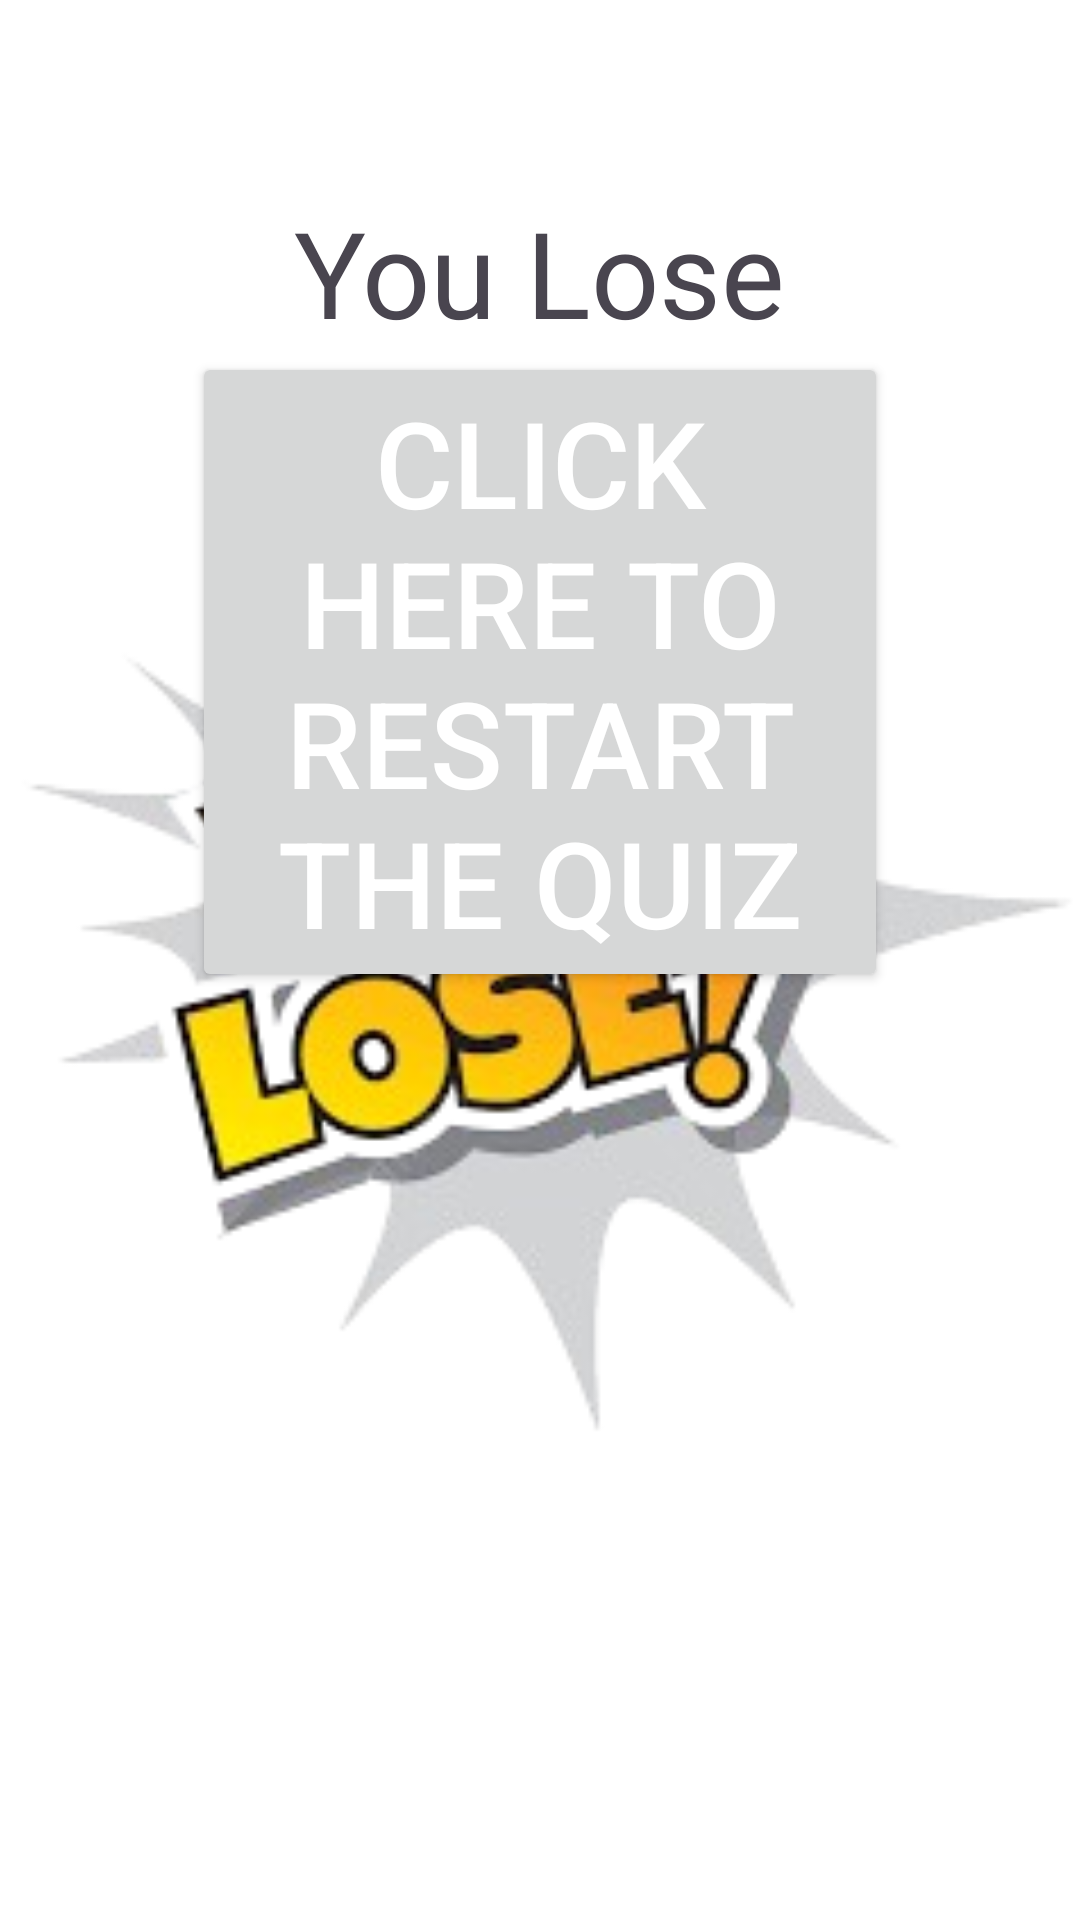

Write the Android layout XML for this screen, with the resource values it uses.
<!-- AndroidManifest.xml: application theme Theme.AsFirstApp -->
<!-- res/layout/activity_failure_screen.xml -->
<?xml version="1.0" encoding="utf-8"?>
<FrameLayout
    xmlns:android="http://schemas.android.com/apk/res/android"
    xmlns:app="http://schemas.android.com/apk/res-auto"
    xmlns:tools="http://schemas.android.com/tools"
    android:id="@+id/main3"
    android:layout_width="match_parent"
    android:layout_height="match_parent"
    android:background="@color/white"
    tools:context=".Failure">

    
    <ImageView
        android:layout_width="match_parent"
        android:layout_height="match_parent"
        android:src="@drawable/you_lose"
        android:scaleType="fitCenter" />

    
    <LinearLayout
        android:layout_width="match_parent"
        android:layout_height="match_parent"
        android:orientation="vertical"
        android:padding="?attr/actionBarSize">

        
        <LinearLayout
            android:layout_width="wrap_content"
            android:layout_height="wrap_content"
            android:orientation="vertical" />

        
        <TextView
            android:layout_width="wrap_content"
            android:layout_height="wrap_content"
            android:text="You Lose"
            android:textSize="40sp"
            android:layout_gravity="center_horizontal|center_vertical"/>

        
        <Button
            android:layout_width="wrap_content"
            android:layout_height="wrap_content"
            android:id="@+id/BtClickLose"
            android:text="Click here to restart the quiz"
            android:layout_gravity="center_horizontal|center_vertical"
            android:textSize="40sp"/>

    </LinearLayout>
</FrameLayout>
<!-- resources referenced by this layout -->
<resources>
  <!-- drawable you_lose: png bitmap (drawable, 50619 bytes) -->
  <style name="Theme.AsFirstApp" parent="Base.Theme.AsFirstApp">
          <item name="actionBarStyle">@style/Widget.App.ActionBar</item>
          <item name="actionBarPopupTheme">@style/ThemeOverlay.Material3.Light</item>
          <item name="android:windowAnimationStyle">@style/WindowAnimations</item>
      </style>
  <style name="Base.Theme.AsFirstApp" parent="Theme.Material3.DayNight">
          
          <item name="android:windowBackground">@color/white</item>
          <item name="colorControlNormal">@color/white</item>
          <item name="actionMenuTextColor">@color/white</item>
          <item name="android:textColorPrimary">@color/white</item>
      </style>
  <style name="Widget.App.ActionBar" parent="Widget.Material3.ActionBar.Solid">
          <item name="background">@color/white</item>
      </style>
  <style name="WindowAnimations">
          <item name="android:activityOpenEnterAnimation">@anim/fade_in</item>
          <item name="android:activityOpenExitAnimation">@anim/fade_out</item>
          <item name="android:activityCloseEnterAnimation">@anim/fade_in</item>
          <item name="android:activityCloseExitAnimation">@anim/fade_out</item>
      </style>
  <!-- not gathered from this repository: default colours our renderer supplied (Android Studio template values) -->
  <color name="white">#FFFFFFFF</color>
</resources>
